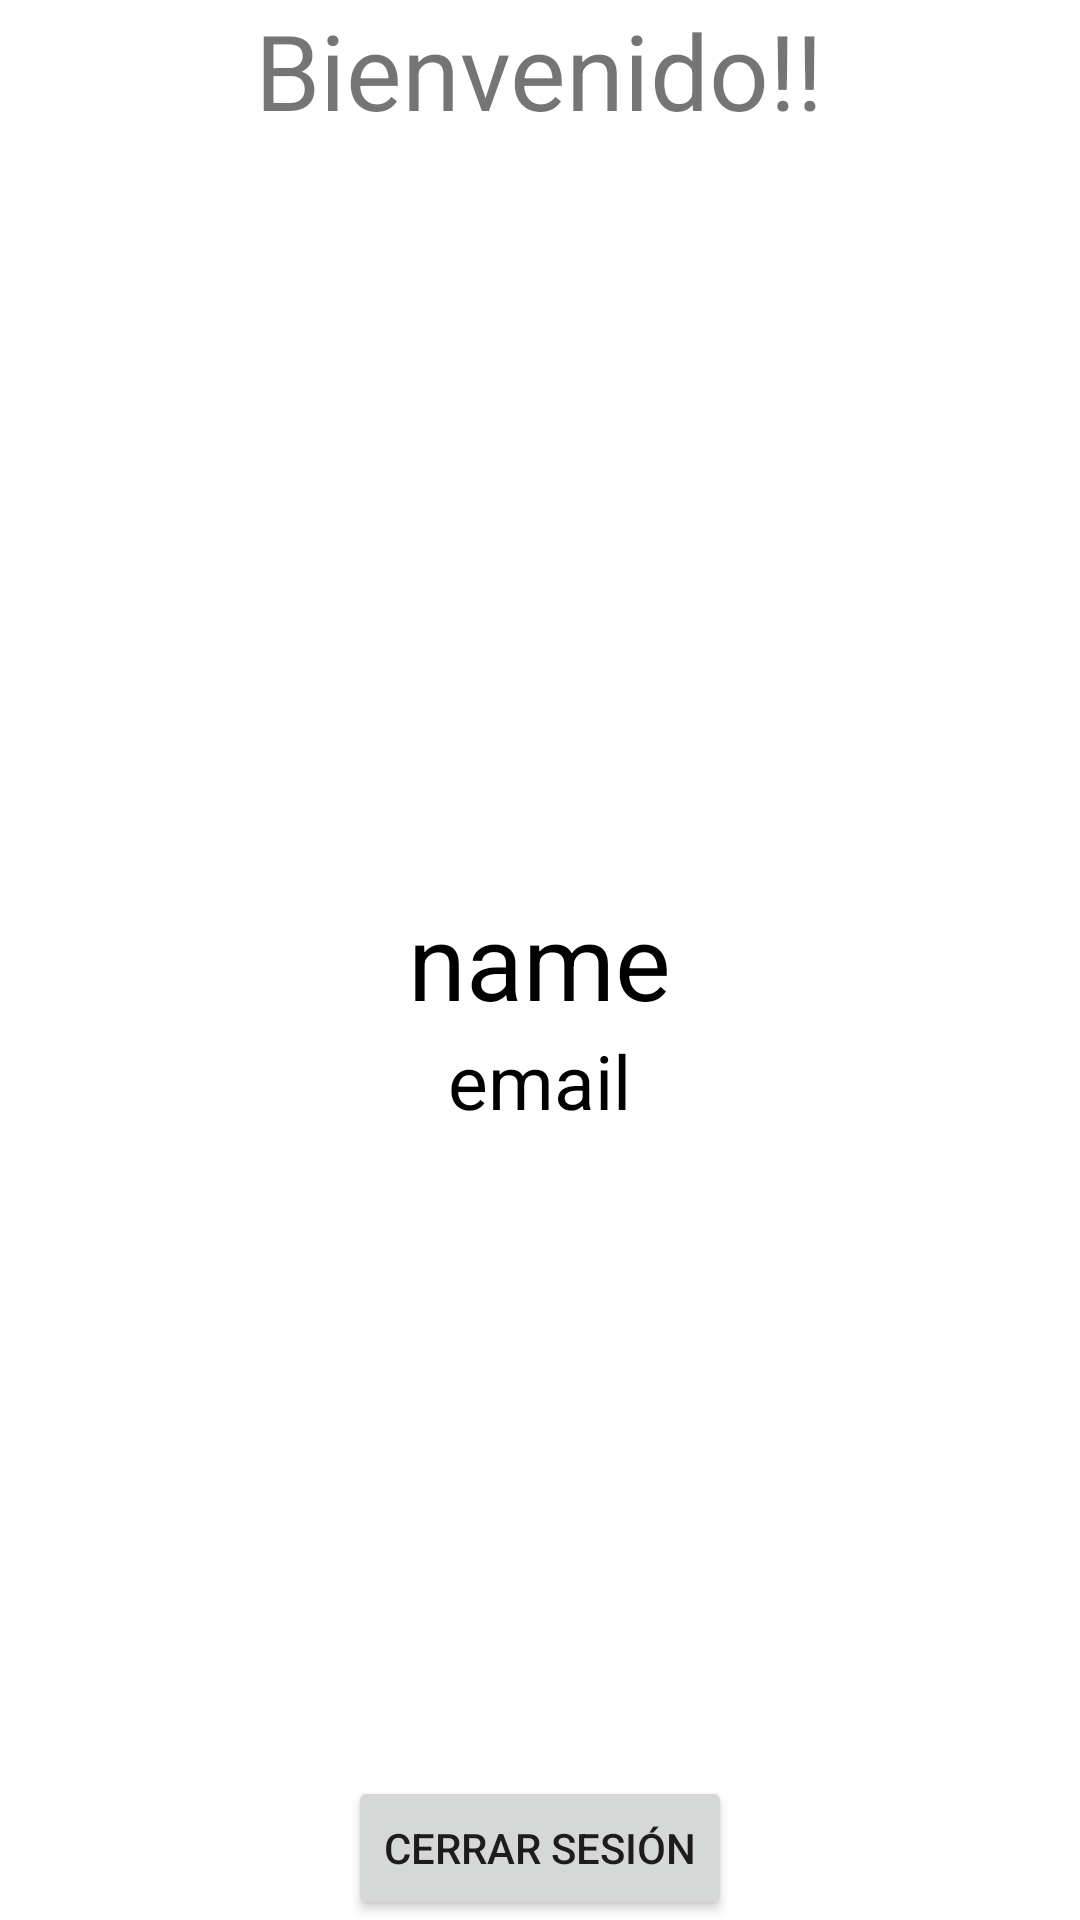

Reconstruct the res/layout file that produces this screen, plus the resources it refers to.
<!-- AndroidManifest.xml: application theme Theme.TFGApp -->
<!-- res/layout/activity_main3.xml -->
<?xml version="1.0" encoding="utf-8"?>
<RelativeLayout xmlns:android="http://schemas.android.com/apk/res/android"
    xmlns:app="http://schemas.android.com/apk/res-auto"
    xmlns:tools="http://schemas.android.com/tools"
    android:layout_width="match_parent"
    android:layout_height="match_parent"
    tools:context=".MainActivity3">

    <TextView
        android:layout_width="wrap_content"
        android:layout_height="wrap_content"
        android:text="Bienvenido!!"
        android:layout_centerHorizontal="true"
        android:textSize="35sp" />

    <TextView
        android:layout_width="wrap_content"
        android:layout_height="wrap_content"
        android:id="@+id/name"
        android:text="name"
        android:textColor="@color/black"
        android:layout_centerVertical="true"
        android:layout_centerHorizontal="true"
        android:textSize="35sp" />

    <TextView
        android:layout_width="wrap_content"
        android:layout_height="wrap_content"
        android:id="@+id/email"
        android:text="email"
        android:textColor="@color/black"
        android:layout_centerVertical="true"
        android:layout_centerHorizontal="true"
        android:layout_below="@id/name"
        android:textSize="25sp" />

    <Button
        android:layout_width="wrap_content"
        android:layout_height="wrap_content"
        android:id="@+id/signout"
        android:text="Cerrar sesión"
        android:layout_centerHorizontal="true"
        android:layout_alignParentBottom="true" />

</RelativeLayout>
<!-- resources referenced by this layout -->
<resources>
  <style name="Theme.TFGApp" parent="Theme.MaterialComponents.DayNight.NoActionBar">
          
          <item name="colorPrimary">@color/purple_500</item>
          <item name="colorPrimaryVariant">@color/purple_700</item>
          <item name="colorOnPrimary">@color/white</item>
          
          <item name="colorSecondary">@color/teal_200</item>
          <item name="colorSecondaryVariant">@color/teal_700</item>
          <item name="colorOnSecondary">@color/black</item>
          
          <item name="android:statusBarColor">?attr/colorPrimaryVariant</item>
          
      </style>
  <!-- not gathered from this repository: default colours our renderer supplied (Android Studio template values) -->
  <color name="purple_500">#FF6200EE</color>
  <color name="purple_700">#FF3700B3</color>
  <color name="teal_200">#FF03DAC5</color>
  <color name="teal_700">#FF018786</color>
  <color name="black">#FF000000</color>
  <color name="white">#FFFFFFFF</color>
</resources>
